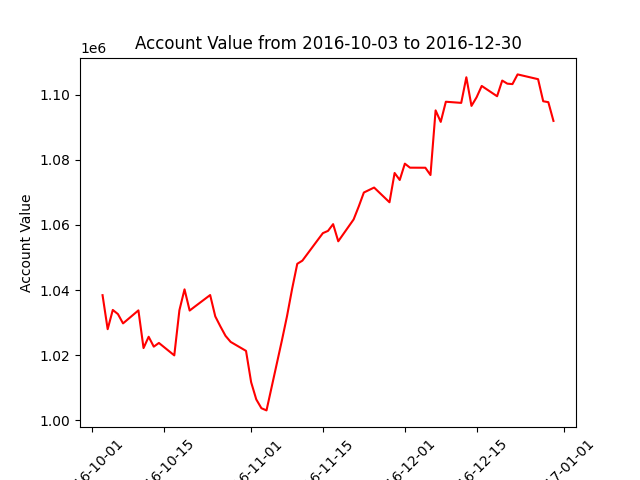

Data behind this chart, as committed beside it:
datadate, account_value
20161003, 1038435
20161004, 1027980
20161005, 1033893
20161006, 1032626
20161007, 1029761
20161010, 1033760
20161011, 1022180
20161012, 1025651
20161013, 1022612
20161014, 1023751
20161017, 1019928
20161018, 1033808
20161019, 1040220
20161020, 1033706
20161021, 1034912
20161024, 1038473
20161025, 1031914
20161026, 1028830
20161027, 1025931
20161028, 1024072
20161031, 1021314
20161101, 1011680
20161102, 1006403
20161103, 1003698
20161104, 1003022
20161107, 1024503
20161108, 1031979
20161109, 1040398
20161110, 1048070
20161111, 1049045
20161114, 1055399
20161115, 1057499
20161116, 1058188
20161117, 1060262
20161118, 1054993
20161121, 1061710
20161122, 1065697
20161123, 1069985
20161125, 1071507
20161128, 1066982
20161129, 1075986
20161130, 1073834
20161201, 1078849
20161202, 1077617
20161205, 1077597
20161206, 1075359
20161207, 1095226
20161208, 1091686
20161209, 1097881
20161212, 1097531
20161213, 1105405
20161214, 1096600
20161215, 1099250
20161216, 1102733
20161219, 1099570
20161220, 1104391
20161221, 1103435
20161222, 1103305
20161223, 1106282
20161227, 1104812
... 3 more rows
